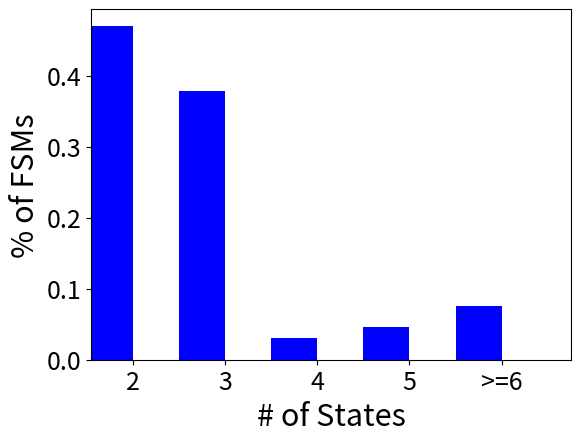

Python code for this plot:
import numpy as np 
import matplotlib.pyplot as plt
import math
from matplotlib.ticker import MultipleLocator, FormatStrFormatter

if __name__ == '__main__':

	#rawList = [31, 25, 2, 3, ]
	svList = ['2', '3', '4', '5', '>=6']
	numList = [31, 25, 2, 3, 5]

	totalNum = sum(numList)

	XList = svList
	YList = [ num * 1.0 / totalNum for num in numList]

	
	ind = np.arange(5)
	width = 0.5
	fig, ax = plt.subplots()
	rects = ax.bar(ind, YList, width, color='b')

	datemin = 0 - 0.2
	datemax = 5 #+ 0.2

	ax.set_xlim(datemin, datemax)

	#datemin = 0 
	#datemax = 5.9

	

	#ax.set_ylim(datemin, datemax)

	ax.xaxis.set_tick_params(labelsize=18)
	ax.yaxis.set_tick_params(labelsize=18)

	plt.xticks(ind+width/2, XList)

	
	#plt.yticks(ind, ['0', '10', '10^2', '10^3', '10^4', '10^5'])

	#plt.show()
	plt.xlabel('# of States', fontsize=22)
	plt.ylabel('% of FSMs', fontsize=22)
	plt.gcf().subplots_adjust(bottom=0.15)
	plt.gcf().subplots_adjust(left=0.15)

	plt.xticks(ind+width/2, XList)

	#plt.show()
	fig.savefig('sv-dist.pdf')
	fig.savefig('sv-dist.png')
	plt.close(fig)
